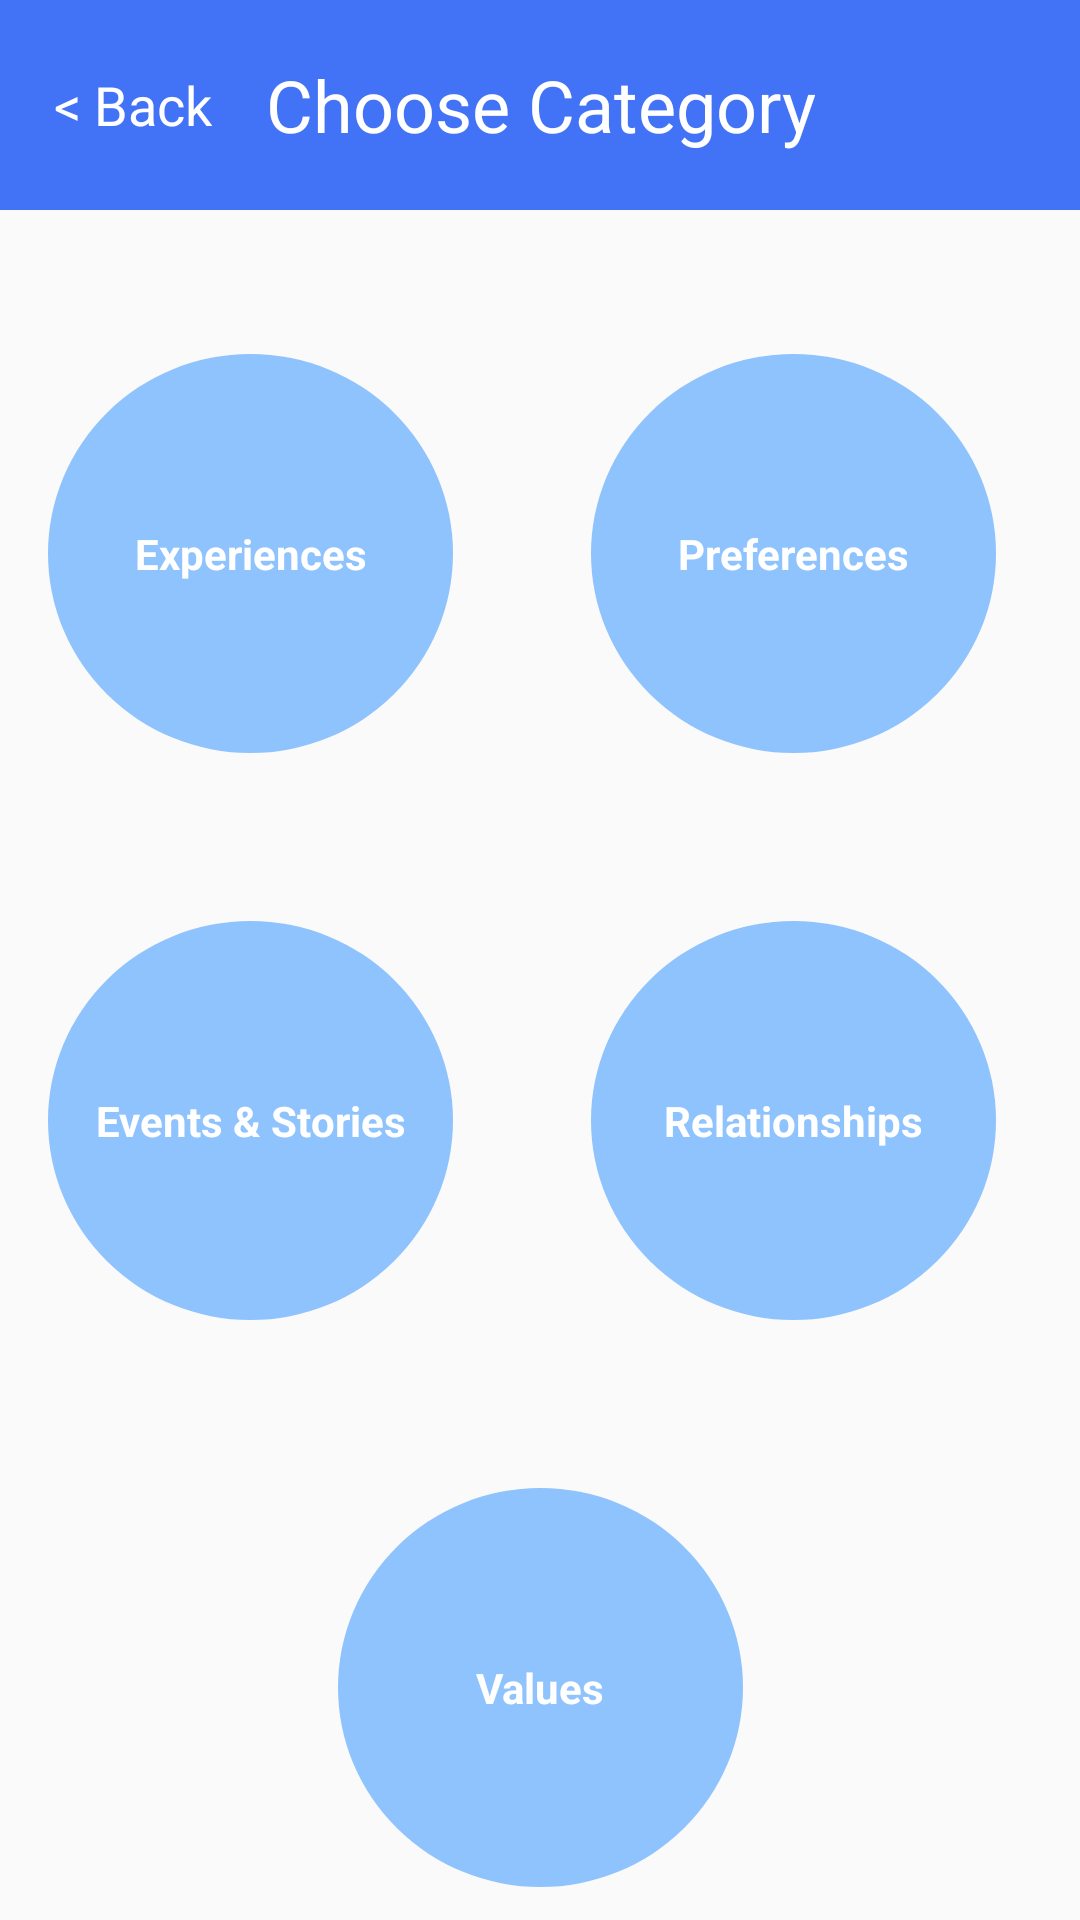

The Android layout XML behind this screen, and the referenced resources:
<!-- AndroidManifest.xml: application theme AppTheme.NoActionBar -->
<!-- res/layout/activity_choose_category.xml -->
<?xml version="1.0" encoding="utf-8"?>
<androidx.constraintlayout.widget.ConstraintLayout xmlns:android="http://schemas.android.com/apk/res/android"
    xmlns:app="http://schemas.android.com/apk/res-auto"
    xmlns:tools="http://schemas.android.com/tools"
    android:layout_width="match_parent"
    android:layout_height="match_parent"
    tools:context=".ChooseCategoryActivity">

    <RelativeLayout
        android:id="@+id/header_layout"
        android:layout_width="match_parent"
        android:layout_height="70dp"
        app:layout_constraintEnd_toEndOf="parent"
        app:layout_constraintStart_toStartOf="parent"
        app:layout_constraintTop_toTopOf="parent">

        <View
            android:id="@+id/header2"
            android:layout_width="match_parent"
            android:layout_height="70dp"
            android:layout_alignParentStart="true"
            android:layout_alignParentTop="true"
            android:layout_marginTop="0dp"
            android:background="@color/blue1"
            app:layout_constraintEnd_toEndOf="parent"
            app:layout_constraintStart_toStartOf="parent"
            app:layout_constraintTop_toTopOf="parent" />

        <TextView
            android:id="@+id/createBookTitle"
            android:layout_width="wrap_content"
            android:layout_height="wrap_content"
            android:layout_centerInParent="true"
            android:text="@string/choose_category"
            android:textAlignment="center"
            android:textColor="@color/white1"
            android:textSize="24sp" />

        <TextView
            android:id="@+id/action_back_button"
            android:layout_width="wrap_content"
            android:layout_height="wrap_content"
            android:layout_centerVertical="true"
            android:layout_marginStart="18dp"
            android:clickable="true"
            android:onClick="onBackClick"
            android:text="@string/back"
            android:textColor="@color/white1"
            android:textSize="18sp"
            app:layout_constraintStart_toStartOf="@id/header2" />

    </RelativeLayout>

    <View
        android:id="@+id/ellipse"
        android:layout_width="135dp"
        android:layout_height="133dp"
        android:layout_marginStart="16dp"
        android:layout_marginTop="48dp"
        android:background="@drawable/ellipse"
        android:backgroundTint="@color/blue2"
        android:onClick="goToExperiences"
        app:layout_constraintStart_toStartOf="parent"
        app:layout_constraintTop_toBottomOf="@id/header_layout" />

    <View
        android:id="@+id/ellipse2"
        android:layout_width="135dp"
        android:layout_height="133dp"
        android:layout_marginStart="46dp"
        android:background="@drawable/ellipse"
        android:backgroundTint="@color/blue2"
        android:onClick="goToPreferences"
        app:layout_constraintStart_toEndOf="@+id/ellipse"
        app:layout_constraintTop_toTopOf="@+id/ellipse" />

    <View
        android:id="@+id/ellipse3"
        android:layout_width="135dp"
        android:layout_height="133dp"
        android:layout_marginTop="56dp"
        android:background="@drawable/ellipse"
        android:backgroundTint="@color/blue2"
        android:onClick="goToEvents"
        app:layout_constraintStart_toStartOf="@id/ellipse"
        app:layout_constraintTop_toBottomOf="@+id/ellipse" />

    <View
        android:id="@+id/ellipse4"
        android:layout_width="135dp"
        android:layout_height="133dp"
        android:layout_marginStart="46dp"
        android:background="@drawable/ellipse"
        android:backgroundTint="@color/blue2"
        android:onClick="goToRelationships"
        app:layout_constraintStart_toEndOf="@+id/ellipse3"
        app:layout_constraintTop_toTopOf="@id/ellipse3" />

    <View
        android:id="@+id/ellipse5"
        android:layout_width="135dp"
        android:layout_height="133dp"
        android:layout_marginTop="56dp"
        android:background="@drawable/ellipse"
        android:backgroundTint="@color/blue2"
        android:onClick="goToValues"
        app:layout_constraintEnd_toEndOf="parent"
        app:layout_constraintStart_toStartOf="parent"
        app:layout_constraintTop_toBottomOf="@+id/ellipse3" />

    <TextView
        android:id="@+id/experiences"
        android:layout_width="wrap_content"
        android:layout_height="wrap_content"
        android:text="@string/experiences"
        android:textColor="@color/white1"
        android:textStyle="bold"
        app:layout_constraintBottom_toBottomOf="@+id/ellipse"
        app:layout_constraintEnd_toEndOf="@+id/ellipse"
        app:layout_constraintStart_toStartOf="@+id/ellipse"
        app:layout_constraintTop_toTopOf="@+id/ellipse" />

    <TextView
        android:id="@+id/preferences"
        android:layout_width="wrap_content"
        android:layout_height="wrap_content"
        android:text="@string/preferences"
        android:textColor="@color/white1"
        android:textStyle="bold"
        app:layout_constraintBottom_toBottomOf="@+id/ellipse2"
        app:layout_constraintEnd_toEndOf="@+id/ellipse2"
        app:layout_constraintStart_toStartOf="@+id/ellipse2"
        app:layout_constraintTop_toTopOf="@+id/ellipse2" />

    <TextView
        android:id="@+id/eventsAndStories"
        android:layout_width="wrap_content"
        android:layout_height="wrap_content"
        android:text="@string/events_stories"
        android:textColor="@color/white1"
        android:textStyle="bold"
        app:layout_constraintBottom_toBottomOf="@+id/ellipse3"
        app:layout_constraintEnd_toEndOf="@+id/ellipse3"
        app:layout_constraintStart_toStartOf="@+id/ellipse3"
        app:layout_constraintTop_toTopOf="@+id/ellipse3" />

    <TextView
        android:id="@+id/relationships"
        android:layout_width="wrap_content"
        android:layout_height="wrap_content"
        android:text="@string/relationships"
        android:textColor="@color/white1"
        android:textStyle="bold"
        app:layout_constraintBottom_toBottomOf="@+id/ellipse4"
        app:layout_constraintEnd_toEndOf="@+id/ellipse4"
        app:layout_constraintStart_toStartOf="@+id/ellipse4"
        app:layout_constraintTop_toTopOf="@+id/ellipse4" />

    <TextView
        android:id="@+id/values"
        android:layout_width="wrap_content"
        android:layout_height="wrap_content"
        android:text="@string/values"
        android:textColor="@color/white1"
        android:textStyle="bold"
        app:layout_constraintBottom_toBottomOf="@+id/ellipse5"
        app:layout_constraintEnd_toEndOf="@+id/ellipse5"
        app:layout_constraintStart_toStartOf="@+id/ellipse5"
        app:layout_constraintTop_toTopOf="@+id/ellipse5" />

</androidx.constraintlayout.widget.ConstraintLayout>
<!-- resources referenced by this layout -->
<resources>
  <color name="blue1">#4272f5</color>
  <color name="blue2">#8FC3FD</color>
  <color name="white1">#FFFFFF</color>
  <!-- drawable ellipse (drawable) -->
  <?xml version="1.0" encoding="utf-8"?>
  <shape xmlns:android="http://schemas.android.com/apk/res/android"
  android:shape="oval">
  <solid
      android:color="#48b3ff"/>
  </shape>
  <string name="back">&lt; Back</string>
  <string name="choose_category">Choose Category</string>
  <string name="events_stories">Events &amp; Stories</string>
  <string name="experiences">Experiences</string>
  <string name="preferences">Preferences</string>
  <string name="relationships">Relationships</string>
  <string name="values">Values</string>
  <style name="AppTheme.NoActionBar" parent="Theme.AppCompat.Light.DarkActionBar">
          <item name="windowActionBar">false</item>
          <item name="windowNoTitle">true</item>
          <item name="fontFamily">@font/quicksand_bold</item>
  
      </style>
</resources>
